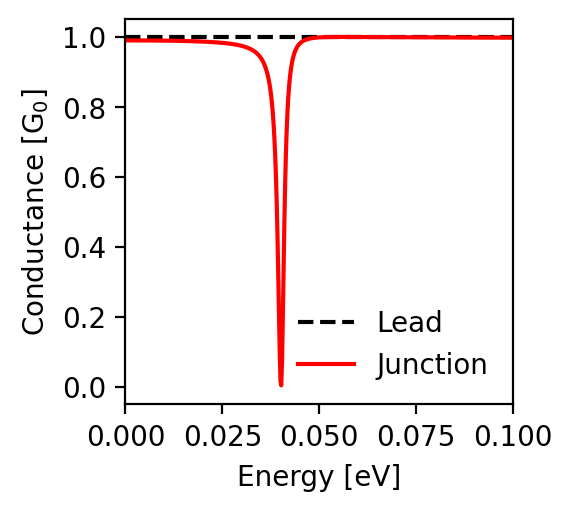

The data file committed next to this chart (first rows):
energy; conductance_lead; conductance_junction
-0.1; 1.0; 0.998
-0.0998; 1.0; 0.998
-0.0996; 1.0; 0.998
-0.0994; 1.0; 0.998
-0.0992; 1.0; 0.998
-0.099; 1.0; 0.998
-0.0988; 1.0; 0.998
-0.0986; 1.0; 0.998
-0.0984; 1.0; 0.998
-0.0982; 1.0; 0.998
-0.098; 1.0; 0.998
-0.0978; 1.0; 0.998
-0.0976; 1.0; 0.998
-0.0974; 1.0; 0.998
-0.0972; 1.0; 0.998
-0.097; 1.0; 0.998
-0.0968; 1.0; 0.998
-0.0966; 1.0; 0.998
-0.0964; 1.0; 0.998
-0.0962; 1.0; 0.998
-0.096; 1.0; 0.998
-0.0958; 1.0; 0.998
-0.0956; 1.0; 0.998
-0.0954; 1.0; 0.998
-0.0952; 1.0; 0.998
-0.095; 1.0; 0.998
-0.0948; 1.0; 0.998
-0.0946; 1.0; 0.998
-0.0944; 1.0; 0.998
-0.0942; 1.0; 0.998
-0.094; 1.0; 0.998
-0.0938; 1.0; 0.998
-0.0936; 1.0; 0.998
-0.0934; 1.0; 0.998
-0.0932; 1.0; 0.998
-0.093; 1.0; 0.998
-0.0928; 1.0; 0.998
-0.0926; 1.0; 0.998
-0.0924; 1.0; 0.998
-0.0922; 1.0; 0.998
-0.092; 1.0; 0.998
-0.0918; 1.0; 0.998
-0.0916; 1.0; 0.998
-0.0914; 1.0; 0.998
-0.0912; 1.0; 0.998
-0.091; 1.0; 0.998
-0.0908; 1.0; 0.998
-0.0906; 1.0; 0.998
-0.0904; 1.0; 0.998
-0.0902; 1.0; 0.998
-0.09; 1.0; 0.998
-0.0898; 1.0; 0.998
-0.0896; 1.0; 0.998
-0.0894; 1.0; 0.998
-0.0892; 1.0; 0.998
-0.089; 1.0; 0.998
-0.0888; 1.0; 0.998
-0.0886; 1.0; 0.998
-0.0884; 1.0; 0.998
-0.0882; 1.0; 0.998
... 941 more rows
